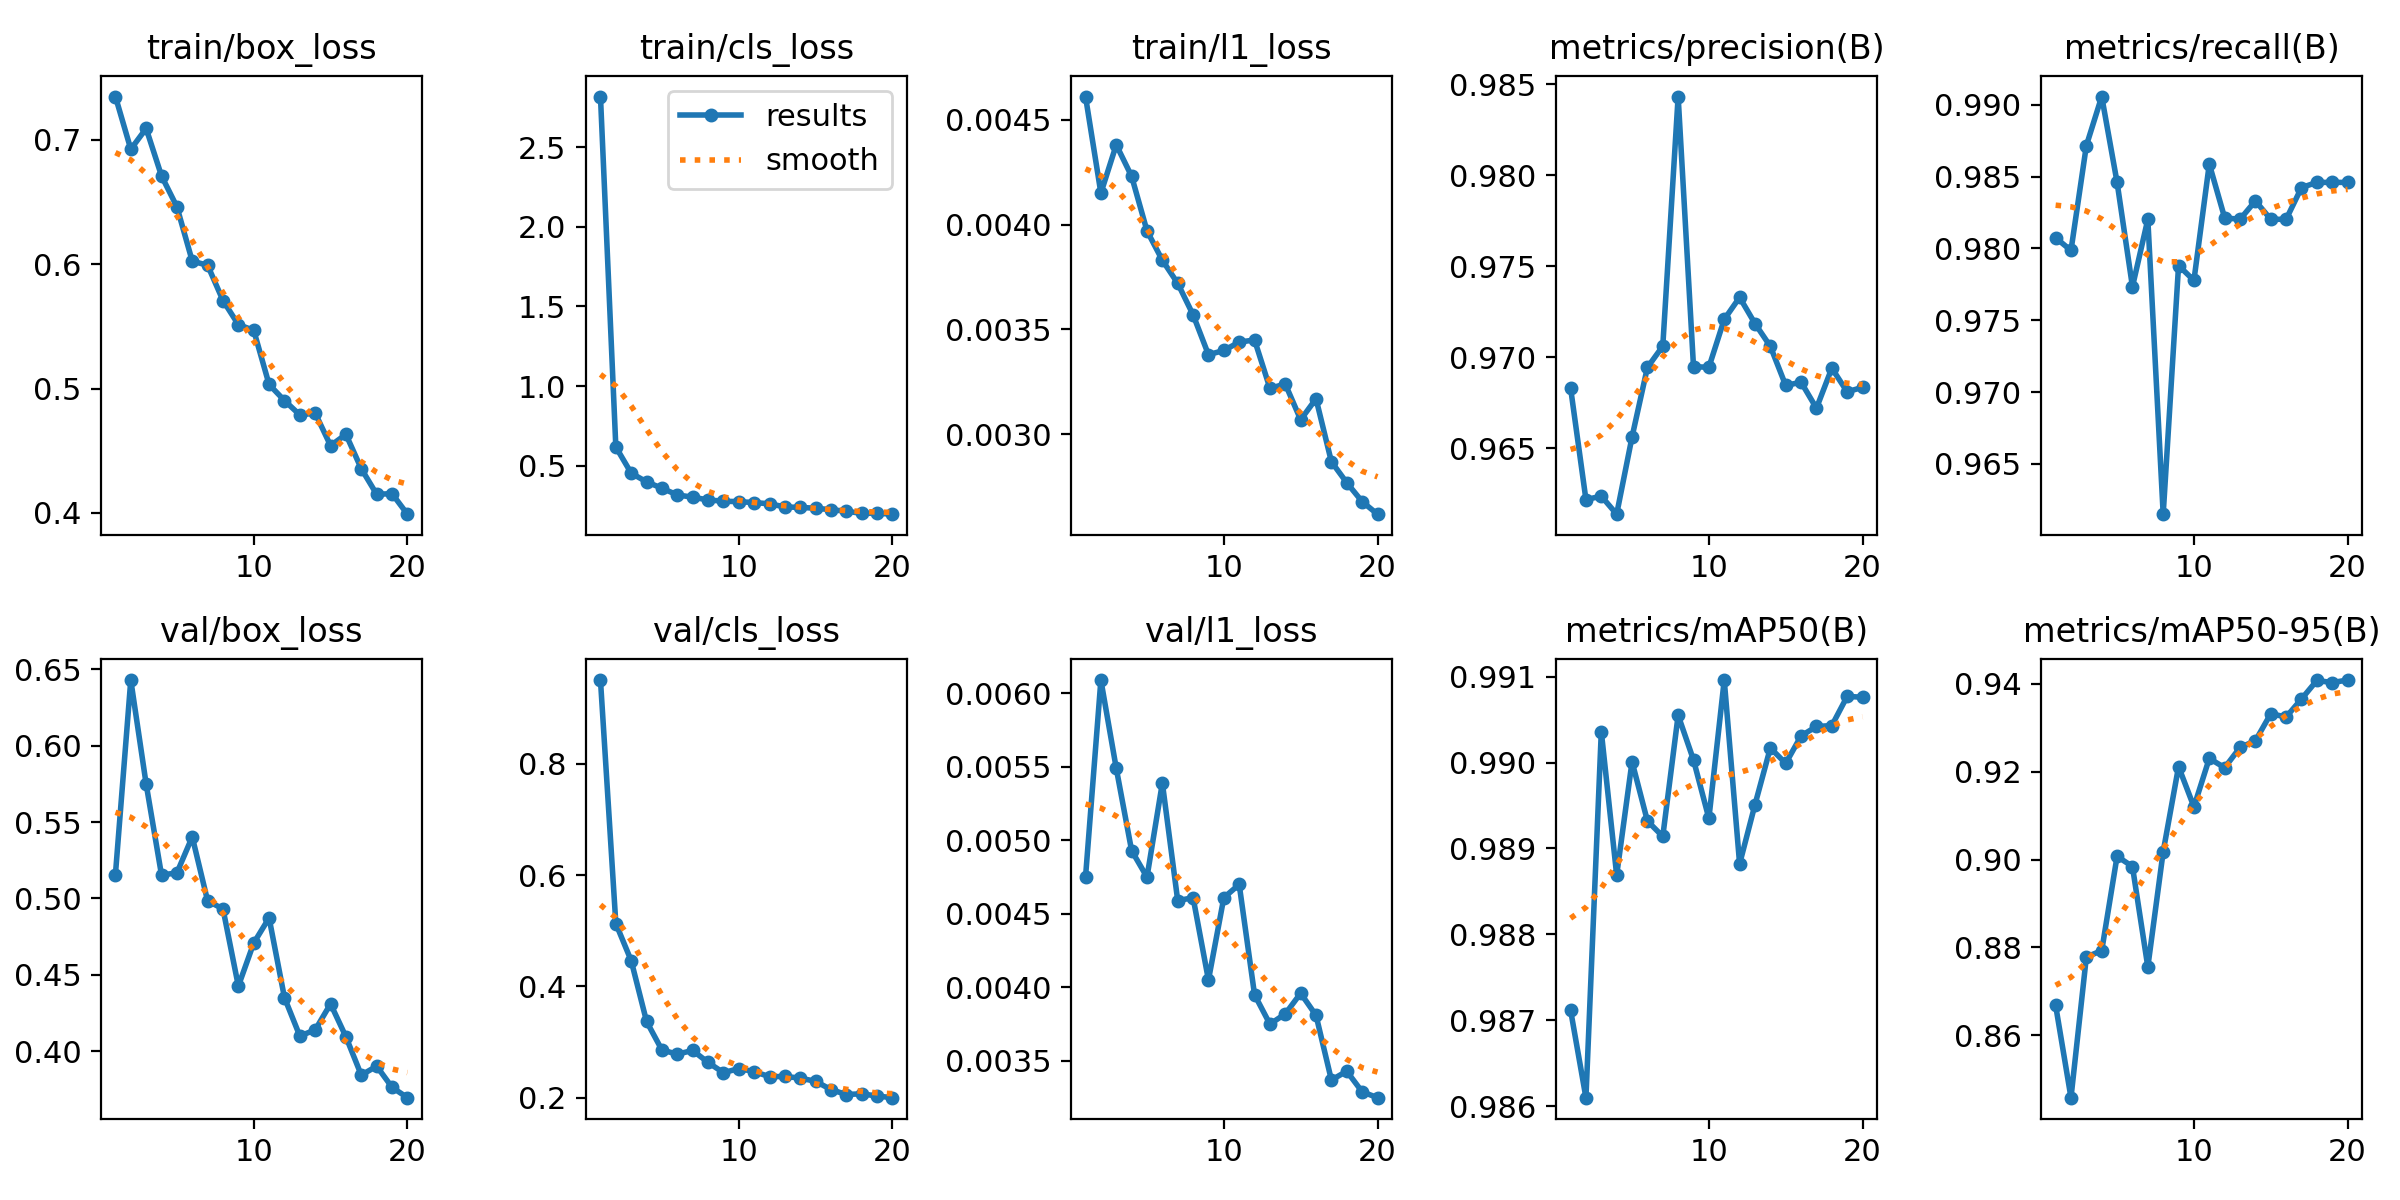

The data file committed next to this chart (first rows):
epoch, time, train/box_loss, train/cls_loss, train/l1_loss, metrics/precision(B), metrics/recall(B), metrics/mAP50(B), metrics/mAP50-95(B), val/box_loss, val/cls_loss, val/l1_loss, lr/pg0, lr/pg1, lr/pg2
1, 482.5, 0.7346, 2.817, 0.00461, 0.9683, 0.9807, 0.9871, 0.8668, 0.5157, 0.9508, 0.00475, 0.000661, 0.000661, 0.000661
2, 963.2, 0.6923, 0.6176, 0.00415, 0.9622, 0.9799, 0.9861, 0.8458, 0.643, 0.513, 0.00609, 0.001262, 0.001262, 0.001262
3, 1434, 0.7089, 0.4532, 0.00438, 0.9624, 0.9872, 0.9904, 0.8778, 0.5748, 0.4461, 0.00549, 0.001797, 0.001797, 0.001797
4, 1902, 0.6708, 0.3984, 0.00423, 0.9614, 0.9906, 0.9887, 0.8792, 0.5153, 0.3368, 0.00493, 0.001703, 0.001703, 0.001703
5, 2374, 0.6461, 0.3587, 0.00397, 0.9656, 0.9846, 0.99, 0.9008, 0.5168, 0.2855, 0.00475, 0.001604, 0.001604, 0.001604
6, 2837, 0.6024, 0.3163, 0.00383, 0.9694, 0.9773, 0.9893, 0.8984, 0.5403, 0.278, 0.00539, 0.001505, 0.001505, 0.001505
7, 3320, 0.599, 0.3024, 0.00372, 0.9706, 0.982, 0.9891, 0.8756, 0.4984, 0.2847, 0.00459, 0.001406, 0.001406, 0.001406
8, 3792, 0.5707, 0.285, 0.00357, 0.9843, 0.9615, 0.9906, 0.9018, 0.4932, 0.2632, 0.00461, 0.001307, 0.001307, 0.001307
9, 4257, 0.5513, 0.2771, 0.00338, 0.9695, 0.9788, 0.99, 0.9212, 0.4426, 0.2447, 0.00405, 0.001208, 0.001208, 0.001208
10, 4725, 0.5468, 0.2742, 0.0034, 0.9695, 0.9778, 0.9893, 0.912, 0.4708, 0.252, 0.00461, 0.001109, 0.001109, 0.001109
11, 5179, 0.5032, 0.2686, 0.00344, 0.9721, 0.9859, 0.991, 0.923, 0.4873, 0.2468, 0.0047, 0.00101, 0.00101, 0.00101
12, 5630, 0.4903, 0.2607, 0.00345, 0.9733, 0.9821, 0.9888, 0.9209, 0.4351, 0.2374, 0.00395, 0.000911, 0.000911, 0.000911
13, 6090, 0.4788, 0.2413, 0.00322, 0.9718, 0.982, 0.9895, 0.9255, 0.41, 0.238, 0.00375, 0.000812, 0.000812, 0.000812
14, 6546, 0.4802, 0.238, 0.00324, 0.9706, 0.9833, 0.9902, 0.927, 0.414, 0.2349, 0.00382, 0.000713, 0.000713, 0.000713
15, 7008, 0.4541, 0.2331, 0.00307, 0.9685, 0.982, 0.99, 0.9332, 0.431, 0.2292, 0.00396, 0.000614, 0.000614, 0.000614
16, 7462, 0.4632, 0.2235, 0.00317, 0.9686, 0.982, 0.9903, 0.9325, 0.4095, 0.2143, 0.00381, 0.000515, 0.000515, 0.000515
17, 7912, 0.4356, 0.2141, 0.00287, 0.9672, 0.9842, 0.9904, 0.9366, 0.3844, 0.2054, 0.00337, 0.000416, 0.000416, 0.000416
18, 8361, 0.415, 0.2007, 0.00277, 0.9694, 0.9846, 0.9904, 0.9408, 0.3903, 0.2068, 0.00343, 0.000317, 0.000317, 0.000317
19, 8809, 0.4155, 0.2016, 0.00268, 0.9681, 0.9846, 0.9908, 0.9403, 0.3764, 0.2027, 0.00329, 0.000218, 0.000218, 0.000218
20, 9262, 0.399, 0.1956, 0.00262, 0.9684, 0.9846, 0.9908, 0.9409, 0.3696, 0.1998, 0.00325, 0.000119, 0.000119, 0.000119
